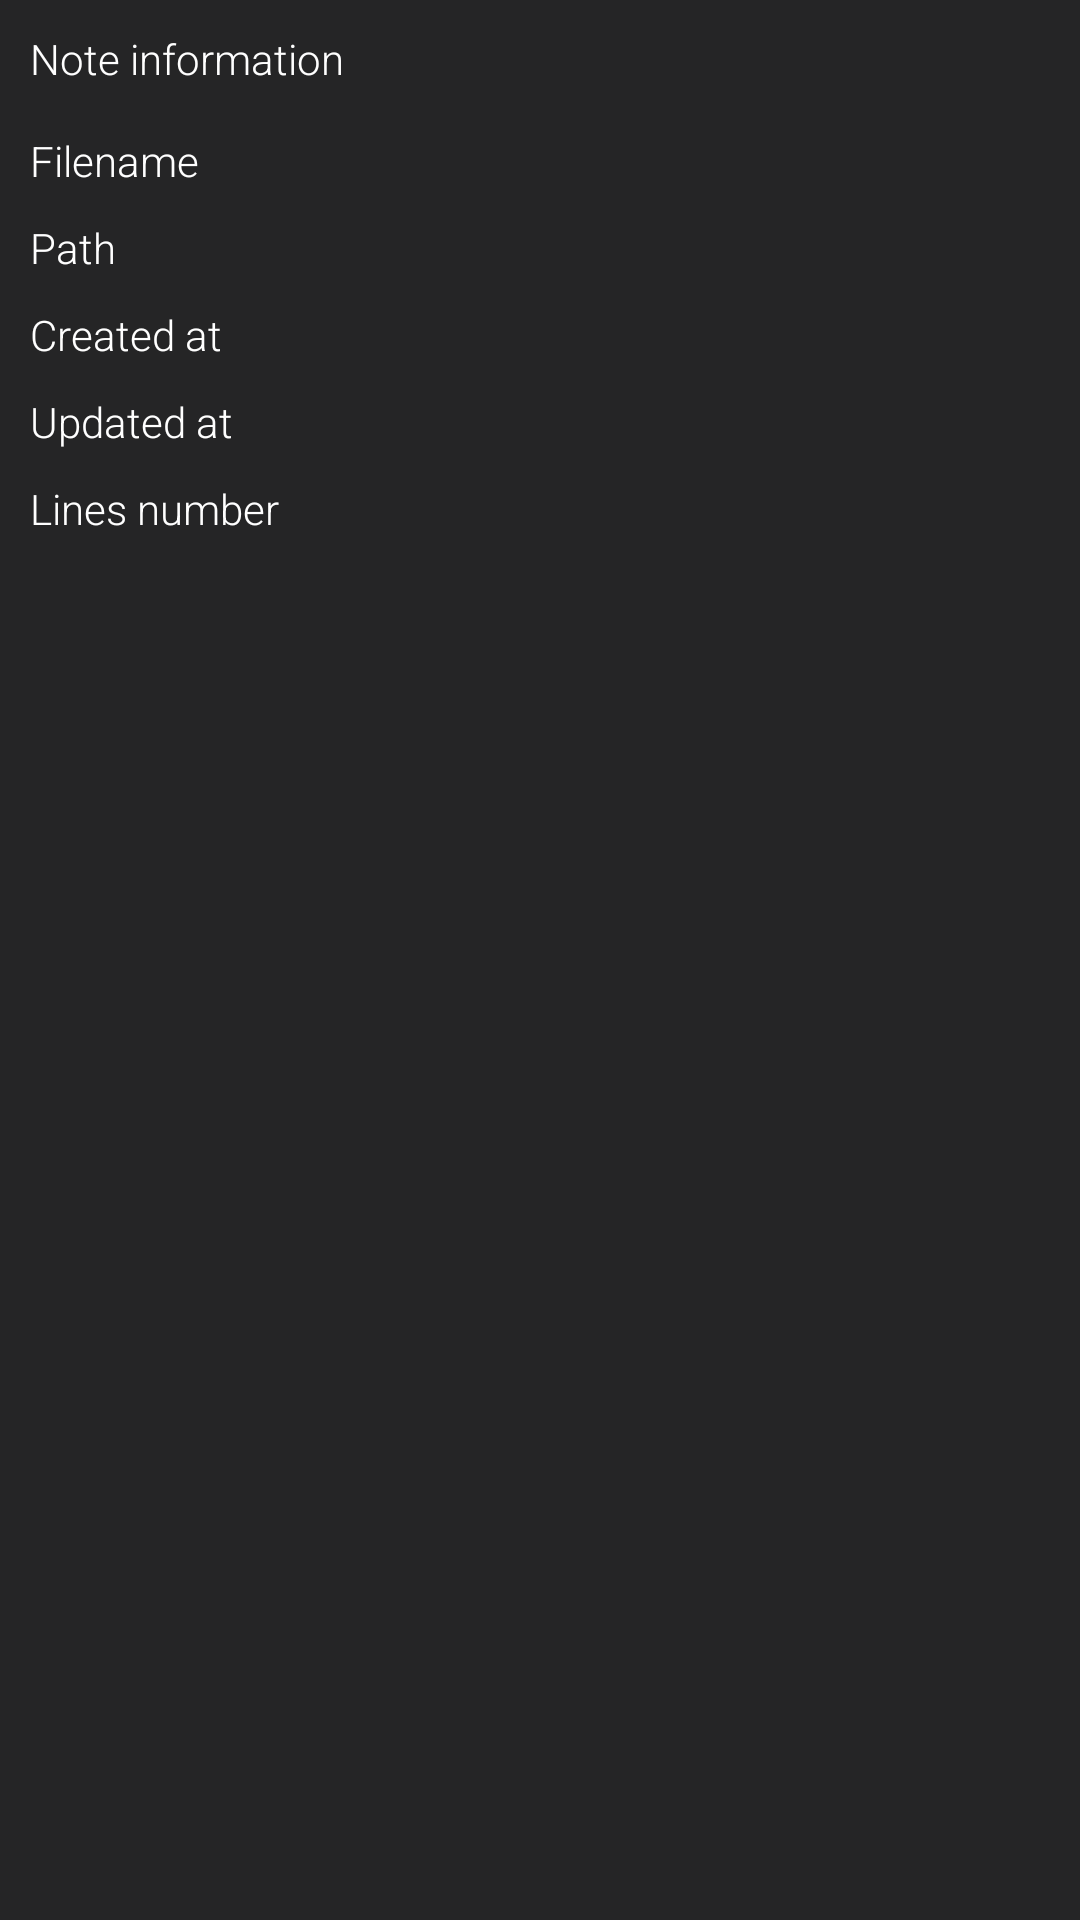

Reconstruct the res/layout file that produces this screen, plus the resources it refers to.
<!-- AndroidManifest.xml: application theme AppTheme -->
<!-- res/layout/view_note_info.xml -->
<?xml version="1.0" encoding="utf-8"?>
<androidx.constraintlayout.widget.ConstraintLayout
    xmlns:android="http://schemas.android.com/apk/res/android"
    xmlns:app="http://schemas.android.com/apk/res-auto"
    android:id="@+id/bottom_info_inner"
    android:background="@color/colorPrimary"
    android:layout_width="match_parent"
    android:layout_height="wrap_content">

    <androidx.constraintlayout.widget.Guideline
        android:id="@+id/guideline1"
        android:layout_width="wrap_content"
        android:layout_height="wrap_content"
        app:layout_constraintGuide_begin="130sp"
        android:orientation="vertical" />

    <TextView
        android:id="@+id/info_title"
        android:layout_width="0dp"
        android:layout_height="wrap_content"
        android:padding="10dp"
        android:textColor="@color/textColor"
        android:text="@string/info_note_title"
        app:layout_constraintStart_toStartOf="parent"
        app:layout_constraintEnd_toEndOf="parent"
        app:layout_constraintTop_toTopOf="parent"/>

    <TextView
        android:layout_width="0dp"
        android:layout_height="wrap_content"
        android:textColor="@color/textColor"
        android:singleLine="true"
        android:text="@string/info_note_filename"
        android:paddingStart="10dp"
        android:paddingEnd="0dp"
        android:paddingTop="5dp"
        android:paddingBottom="5dp"
        app:layout_constraintStart_toStartOf="parent"
        app:layout_constraintEnd_toEndOf="@id/guideline1"
        app:layout_constraintTop_toBottomOf="@id/info_title" />

    <TextView
        android:id="@+id/note_filename"
        android:layout_width="0dp"
        android:layout_height="wrap_content"
        android:textColor="@color/textColor"
        android:paddingStart="0dp"
        android:paddingEnd="10dp"
        android:paddingTop="5dp"
        android:paddingBottom="5dp"
        android:textAlignment="textEnd"
        app:layout_constraintStart_toStartOf="@id/guideline1"
        app:layout_constraintEnd_toEndOf="parent"
        app:layout_constraintTop_toBottomOf="@id/info_title" />

    <TextView
        android:layout_width="0dp"
        android:layout_height="wrap_content"
        android:textColor="@color/textColor"
        android:singleLine="true"
        android:text="@string/info_note_path"
        android:paddingStart="10dp"
        android:paddingEnd="0dp"
        android:paddingTop="5dp"
        android:paddingBottom="5dp"
        app:layout_constraintStart_toStartOf="parent"
        app:layout_constraintEnd_toEndOf="@id/guideline1"
        app:layout_constraintTop_toBottomOf="@id/note_filename" />

    <TextView
        android:id="@+id/note_path"
        android:textColor="@color/textColor"
        android:layout_width="0dp"
        android:layout_height="wrap_content"
        android:paddingStart="0dp"
        android:paddingEnd="10dp"
        android:paddingTop="5dp"
        android:paddingBottom="5dp"
        android:textAlignment="textEnd"
        app:layout_constraintStart_toStartOf="@id/guideline1"
        app:layout_constraintEnd_toEndOf="parent"
        app:layout_constraintTop_toBottomOf="@id/note_filename" />

    <TextView
        android:layout_width="0dp"
        android:layout_height="wrap_content"
        android:textColor="@color/textColor"
        android:singleLine="true"
        android:text="@string/info_note_created_at"
        android:paddingStart="10dp"
        android:paddingEnd="0dp"
        android:paddingTop="5dp"
        android:paddingBottom="5dp"
        app:layout_constraintStart_toStartOf="parent"
        app:layout_constraintEnd_toEndOf="@id/guideline1"
        app:layout_constraintTop_toBottomOf="@id/note_path" />

    <TextView
        android:id="@+id/note_created_at"
        android:textColor="@color/textColor"
        android:layout_width="0dp"
        android:layout_height="wrap_content"
        android:paddingStart="0dp"
        android:paddingEnd="10dp"
        android:paddingTop="5dp"
        android:paddingBottom="5dp"
        android:textAlignment="textEnd"
        app:layout_constraintStart_toStartOf="@id/guideline1"
        app:layout_constraintEnd_toEndOf="parent"
        app:layout_constraintTop_toBottomOf="@id/note_path"/>

    <TextView
        android:layout_width="0dp"
        android:layout_height="wrap_content"
        android:textColor="@color/textColor"
        android:singleLine="true"
        android:text="@string/info_note_updated_at"
        android:paddingStart="10dp"
        android:paddingEnd="0dp"
        android:paddingTop="5dp"
        android:paddingBottom="5dp"
        app:layout_constraintStart_toStartOf="parent"
        app:layout_constraintEnd_toEndOf="@id/guideline1"
        app:layout_constraintTop_toBottomOf="@id/note_created_at" />

    <TextView
        android:id="@+id/note_updated_at"
        android:textColor="@color/textColor"
        android:layout_width="0dp"
        android:layout_height="wrap_content"
        android:paddingStart="0dp"
        android:paddingEnd="10dp"
        android:paddingTop="5dp"
        android:paddingBottom="5dp"
        android:textAlignment="textEnd"
        app:layout_constraintStart_toStartOf="@id/guideline1"
        app:layout_constraintEnd_toEndOf="parent"
        app:layout_constraintTop_toBottomOf="@id/note_created_at"/>

    <TextView
        android:layout_width="0dp"
        android:layout_height="wrap_content"
        android:textColor="@color/textColor"
        android:singleLine="true"
        android:text="@string/info_note_lines"
        android:paddingStart="10dp"
        android:paddingEnd="0dp"
        android:paddingTop="5dp"
        android:paddingBottom="5dp"
        app:layout_constraintStart_toStartOf="parent"
        app:layout_constraintEnd_toEndOf="@id/guideline1"
        app:layout_constraintTop_toBottomOf="@id/note_updated_at" />

    <TextView
        android:id="@+id/note_lines"
        android:textColor="@color/textColor"
        android:layout_width="0dp"
        android:layout_height="wrap_content"
        android:paddingStart="0dp"
        android:paddingEnd="10dp"
        android:paddingTop="5dp"
        android:paddingBottom="5dp"
        android:textAlignment="textEnd"
        app:layout_constraintStart_toStartOf="@id/guideline1"
        app:layout_constraintEnd_toEndOf="parent"
        app:layout_constraintTop_toBottomOf="@id/note_updated_at"/>

    

</androidx.constraintlayout.widget.ConstraintLayout>
<!-- resources referenced by this layout -->
<resources>
  <color name="colorPrimary">#252526</color>
  <color name="textColor">#FFFFFF</color>
  <string name="info_note_created_at">Created at</string>
  <string name="info_note_filename">Filename</string>
  <string name="info_note_lines">Lines number</string>
  <string name="info_note_path">Path</string>
  <string name="info_note_title">Note information</string>
  <string name="info_note_updated_at">Updated at</string>
  <style name="AppTheme" parent="AppTheme.Base" />
  <style name="AppTheme.Base" parent="Theme.AppCompat.Light.DarkActionBar">
          <item name="colorPrimary">@color/colorPrimary</item>
          <item name="colorPrimaryDark">@color/colorPrimary</item>
          <item name="android:colorBackground">@color/background</item>
  
          <item name="windowNoTitle">true</item>
          <item name="windowActionBar">false</item>
          <item name="cardStyle">@style/CardViewStyle</item>
  
          <item name="drawerArrowStyle">@style/DrawerArrowStyle</item>
          <item name="android:textViewStyle">@style/RobotoTextViewStyle</item>
          <item name="android:buttonStyle">@style/RobotoButtonStyle</item>
          <item name="android:activatedBackgroundIndicator">@drawable/list_activated_background</item>
          <item name="android:listDivider">@drawable/divider_gray</item>
  
          <item name="android:alertDialogTheme">@style/MyAlertDialogTheme</item>
          <item name="alertDialogTheme">@style/MyAlertDialogTheme</item>
      </style>
  <color name="background">#252526</color>
  <style name="CardViewStyle" parent="CardView.Dark">
          <item name="cardCornerRadius">4dp</item>
          <item name="cardElevation">2dp</item>
      </style>
  <style name="DrawerArrowStyle" parent="Widget.AppCompat.DrawerArrowToggle">
          <item name="color">@android:color/white</item>
      </style>
  <style name="RobotoTextViewStyle" parent="android:Widget.TextView">
          <item name="android:fontFamily">sans-serif-light</item>
      </style>
  <style name="RobotoButtonStyle" parent="android:Widget.Holo.Button">
          <item name="android:fontFamily">sans-serif-light</item>
      </style>
  <style name="MyAlertDialogTheme" parent="Theme.AppCompat.Dialog.Alert">
          <item name="colorAccent">@color/accent</item>
          <item name="android:colorBackground">@color/black</item>
          <item name="android:windowBackground">@color/colorPrimary</item>
  
          <item name="android:buttonBarStyle">@style/MyButtonBar</item>
          <item name="android:buttonBarButtonStyle">@style/MyBorderlessButton</item>
  
          <item name="buttonBarStyle">@style/MyButtonBar</item>
          <item name="buttonBarButtonStyle">@style/MyBorderlessButton</item>
      </style>
  <color name="accent">#252526</color>
  <color name="black">#000000</color>
  <style name="MyButtonBar" parent="Widget.AppCompat.ButtonBar">
          
          <item name="android:showDividers">none</item>
          <item name="android:background">@color/colorPrimaryDark</item>
          <item name="android:paddingTop">5dp</item>
          <item name="android:paddingBottom">5dp</item>
      </style>
  <style name="MyBorderlessButton" parent="Widget.AppCompat.Button">
          
          <item name="android:background">@color/colorPrimary</item>
          <item name="android:textColor">@color/textColor</item>
          <item name="android:textSize">14sp</item>
          <item name="android:paddingStart">6dp</item>
          <item name="android:paddingEnd">6dp</item>
          <item name="android:paddingLeft">6dp</item>
          <item name="android:paddingRight">6dp</item>
          <item name="android:layout_marginStart">4dp</item>
          <item name="android:layout_marginEnd">4dp</item>
      </style>
  <color name="colorPrimaryDark">#1e1e1e</color>
</resources>
